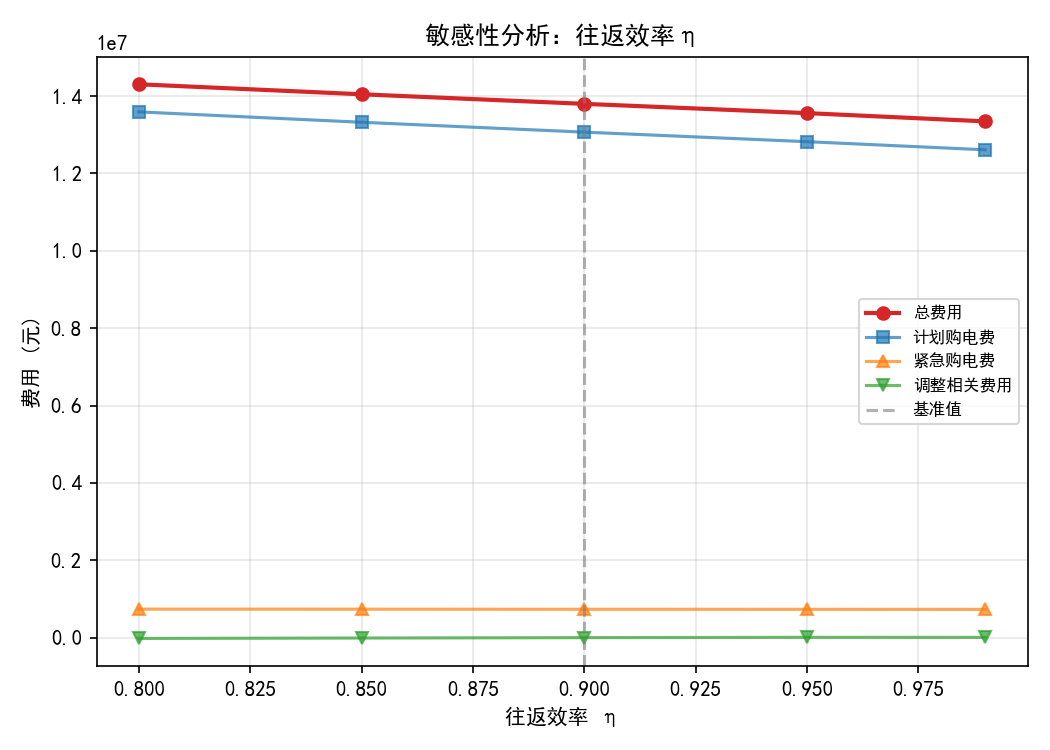

Data behind this chart, as committed beside it:
param_value, plan_cost, adjustment_cost, emergency_cost, total_cost, emergency_days, emergency_blocks
0.8, 13590423, -21767, 735637, 14304293, 333, 9068
0.85, 13322160, -11227, 734475, 14045408, 333, 9052
0.9, 13066890, -929.4, 732252, 13798212, 333, 9036
0.95, 12820349, 6957, 731175, 13558480, 333, 9020
0.99, 12610195, 6007, 729003, 13345205, 333, 9010
